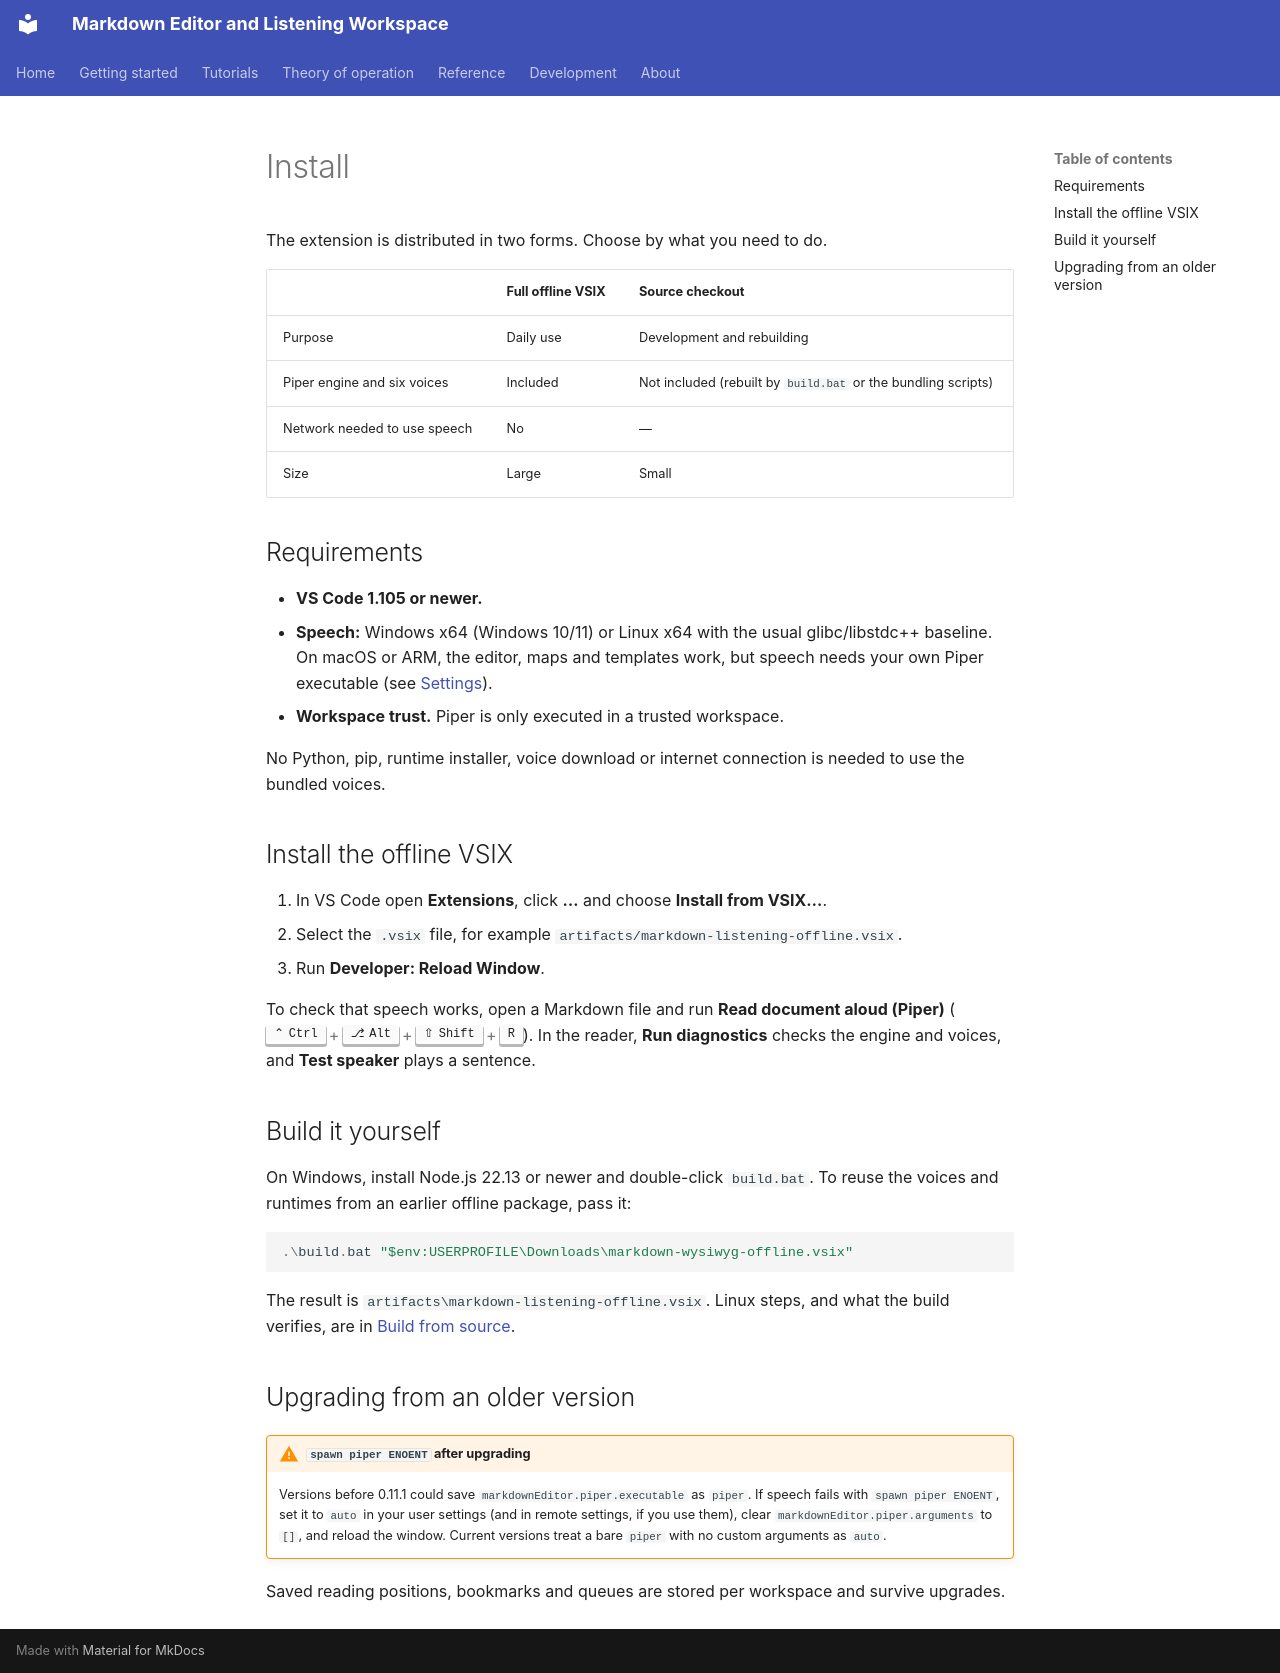

repository: xsession/vscode-markdown-wysiwyg · page: getting-started/install/index.html · generator: mkdocs

# Install

The extension is distributed in two forms. Choose by what you need to do.

| | Full offline VSIX | Source checkout |
| --- | --- | --- |
| Purpose | Daily use | Development and rebuilding |
| Piper engine and six voices | Included | Not included (rebuilt by `build.bat` or the bundling scripts) |
| Network needed to use speech | No | — |
| Size | Large | Small |

## Requirements

- **VS Code 1.105 or newer.**
- **Speech:** Windows x64 (Windows 10/11) or Linux x64 with the usual
  glibc/libstdc++ baseline. On macOS or ARM, the editor, maps and templates
  work, but speech needs your own Piper executable (see
  [Settings](../reference/settings.md#speech)).
- **Workspace trust.** Piper is only executed in a trusted workspace.

No Python, pip, runtime installer, voice download or internet connection is
needed to use the bundled voices.

## Install the offline VSIX

1. In VS Code open **Extensions**, click **…** and choose **Install from
   VSIX…**.
2. Select the `.vsix` file, for example
   `artifacts/markdown-listening-offline.vsix`.
3. Run **Developer: Reload Window**.

To check that speech works, open a Markdown file and run **Read document aloud
(Piper)** (++ctrl+alt+shift+r++). In the reader, **Run diagnostics** checks the
engine and voices, and **Test speaker** plays a sentence.

## Build it yourself

On Windows, install Node.js 22.13 or newer and double-click `build.bat`. To
reuse the voices and runtimes from an earlier offline package, pass it:

```powershell
.\build.bat "$env:USERPROFILE\Downloads\markdown-wysiwyg-offline.vsix"
```

The result is `artifacts\markdown-listening-offline.vsix`. Linux steps, and
what the build verifies, are in [Build from source](../development/build.md).

## Upgrading from an older version

!!! warning "`spawn piper ENOENT` after upgrading"
    Versions before 0.11.1 could save `markdownEditor.piper.executable` as
    `piper`. If speech fails with `spawn piper ENOENT`, set it to `auto` in
    your user settings (and in remote settings, if you use them), clear
    `markdownEditor.piper.arguments` to `[]`, and reload the window. Current
    versions treat a bare `piper` with no custom arguments as `auto`.

Saved reading positions, bookmarks and queues are stored per workspace and
survive upgrades.
